Run: headless pygame with SDL's dummy video driver; simulated clock (each Clock.tick advances the game by its frame time, no real sleeping); random seed 0; keys injected as events and as key.get_pressed() state; no mouse input.
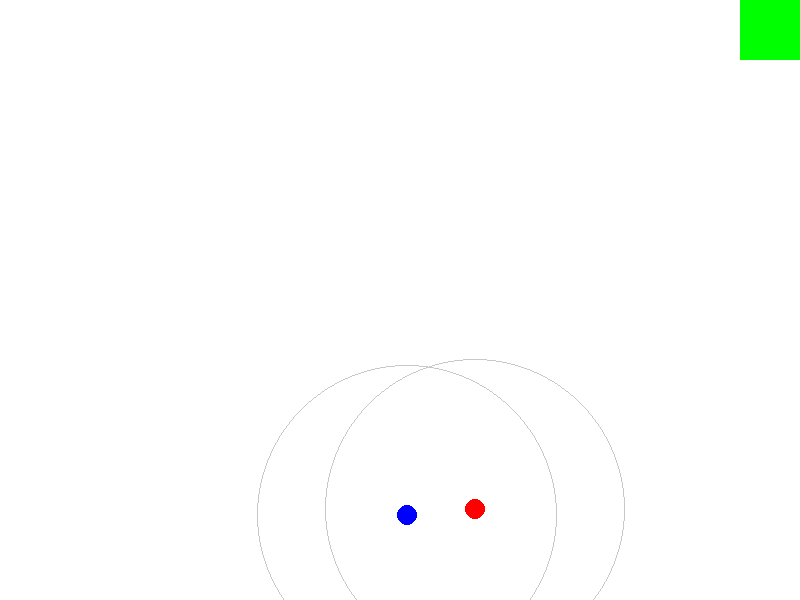
Frame 1 of 4 · flips 1–60 · no input
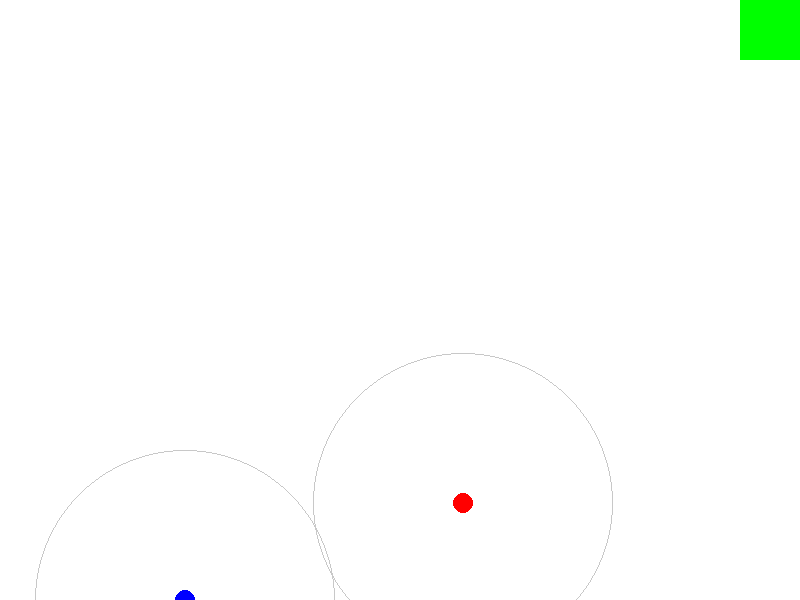
Frame 2 of 4 · flips 61–180 · tapped SPACE, RETURN · held RIGHT (→), D
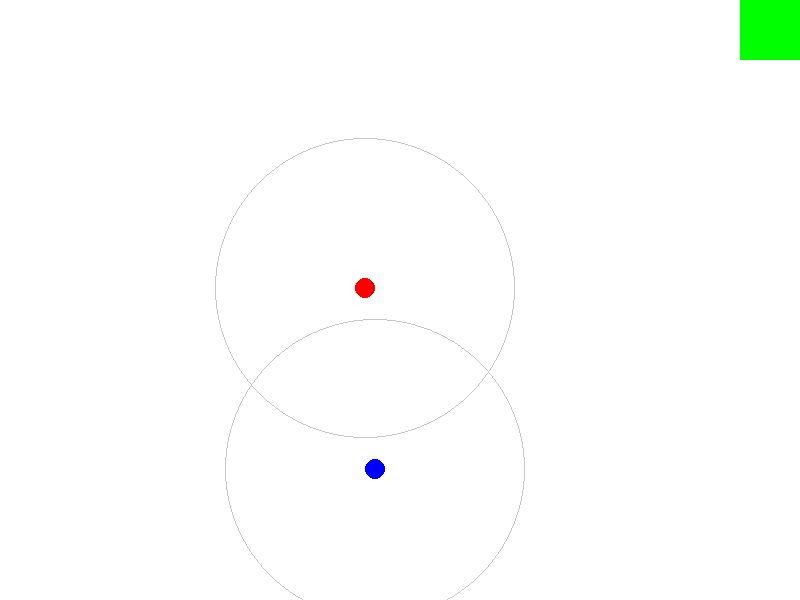
Frame 3 of 4 · flips 181–300 · held DOWN (↓), S
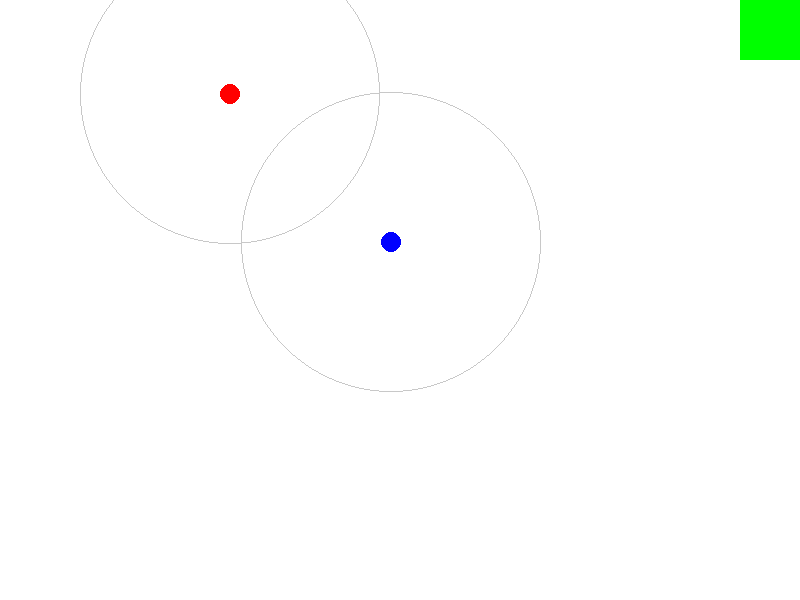
Frame 4 of 4 · flips 301–420 · held LEFT (←), A, UP (↑), W

The pygame program that drew these frames:

import pygame
import random
import math

pygame.init()

WIDTH, HEIGHT = 800, 600
screen = pygame.display.set_mode((WIDTH, HEIGHT))
pygame.display.set_caption("Robot Simulation")

BLACK = (0, 0, 0)
WHITE = (255, 255, 255)
RED = (255, 0, 0)
BLUE = (0, 0, 255)
GREEN = (0, 255, 0)
VIEW_COLOR = (200, 200, 200, 100)

ROBOT_SIZE = 20
SPEED = 2
TURN_SPEED = 0.1
VIEW_DISTANCE = 150  

class Robot:
    def __init__(self, x, y, color):
        self.x = x
        self.y = y
        self.color = color
        self.angle = random.uniform(0, 2 * math.pi)
        self.speed = SPEED
    
    def move(self):
        if self.speed > 0:
            self.x += self.speed * math.cos(self.angle)
            self.y += self.speed * math.sin(self.angle)
        
            if self.x < 0 or self.x > WIDTH or self.y < 0 or self.y > HEIGHT:
                self.angle += math.pi
            
            self.x = max(0, min(WIDTH, self.x))
            self.y = max(0, min(HEIGHT, self.y))
    
    def rotate_towards(self, target_x, target_y):
        target_angle = math.atan2(target_y - self.y, target_x - self.x)
        angle_diff = (target_angle - self.angle) % (2 * math.pi)
        if angle_diff > math.pi:
            angle_diff -= 2 * math.pi
        
        if angle_diff > 0:
            self.angle += min(angle_diff, TURN_SPEED)
        else:
            self.angle += max(angle_diff, -TURN_SPEED)

    def rotate_randomly(self):
        self.angle += random.uniform(-TURN_SPEED, TURN_SPEED)

    def draw(self):
        pygame.draw.circle(screen, self.color, (int(self.x), int(self.y)), ROBOT_SIZE // 2)
        pygame.draw.circle(screen, VIEW_COLOR, (int(self.x), int(self.y)), VIEW_DISTANCE, 1)
        
    def is_on_target(self, target_x, target_y, target_size):
        return abs(self.x - (target_x + target_size // 2)) < target_size // 2 and abs(self.y - (target_y + target_size // 2)) < target_size // 2

    def can_see_target(self, target_x, target_y, target_size):
        distance = math.sqrt((self.x - (target_x + target_size / 2)) ** 2 + (self.y - (target_y + target_size / 2)) ** 2)
        return distance <= VIEW_DISTANCE

robots = [
    Robot(random.randint(0, WIDTH), random.randint(0, HEIGHT), RED),
    Robot(random.randint(0, WIDTH), random.randint(0, HEIGHT), BLUE)
]

TARGET_SIZE = 60  
target_x, target_y = WIDTH - TARGET_SIZE, 0

running = True
clock = pygame.time.Clock()

while running:
    for event in pygame.event.get():
        if event.type == pygame.QUIT:
            running = False

    screen.fill(WHITE)

    pygame.draw.rect(screen, GREEN, (target_x, target_y, TARGET_SIZE, TARGET_SIZE))
    
    all_robots_on_target = True
    for robot in robots:
        if not robot.is_on_target(target_x, target_y, TARGET_SIZE):
            if robot.can_see_target(target_x, target_y, TARGET_SIZE):

                robot.rotate_towards(target_x + TARGET_SIZE // 2, target_y + TARGET_SIZE // 2)
            else:
                robot.rotate_randomly()
            robot.move()
            all_robots_on_target = False
        else:
            robot.speed = 0
        robot.draw()
    
    if all_robots_on_target:
        print("All robots have found the target!")
        running = False

    pygame.display.flip()
    clock.tick(60)

pygame.quit()
